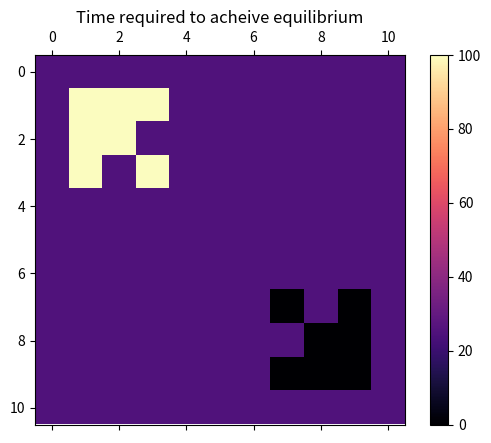
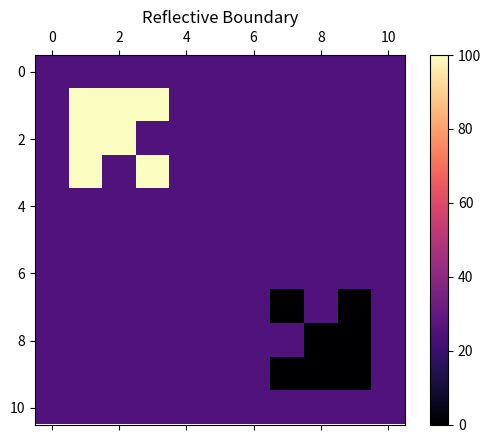
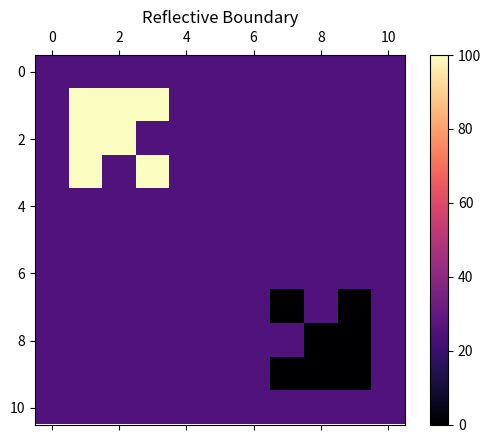
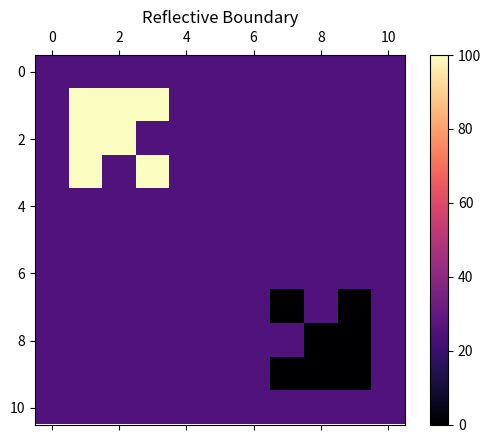
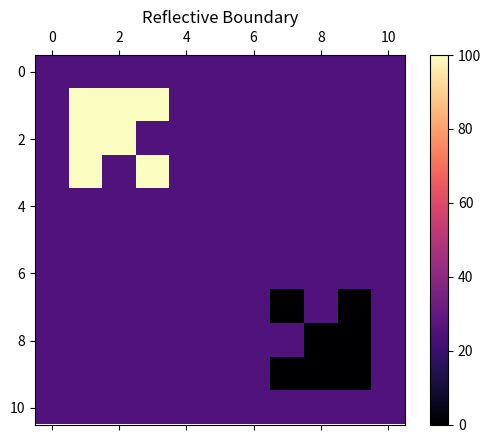
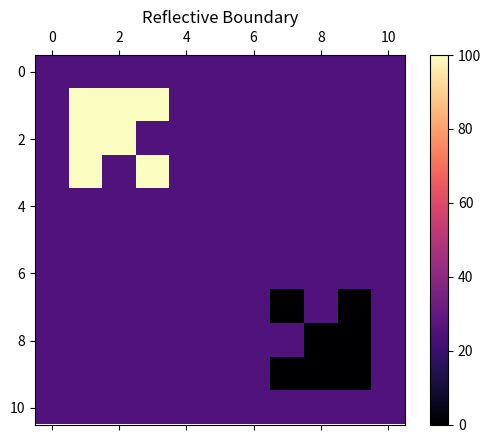
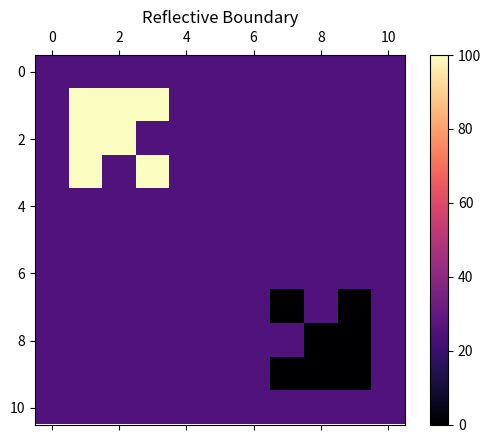
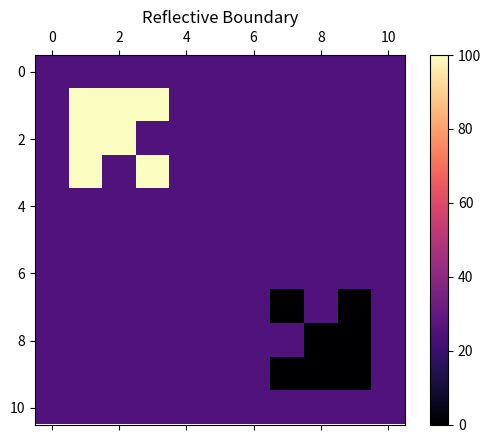

Write the Python code that produced these figures, in order. (Note: this script raises an exception after producing the figures.)
import numpy as np
import matplotlib.pyplot as plt 
import matplotlib.animation as animation


#def check_corner(a,i,j):
#    if((i==0 and j==0) or (i==0 and j==len(a[0])-1) or (i==len(a)-1 and j==len(a[0])-1) or (i==len(a[0])-1 and j==0)):
#        return True
#    else:
#        return False
        
#def check_edge(a,i,j):  
#    if(i==0 or i==len(a)-1 or j==0 or j==len(a[0])-1):
#        return True
#    else:
#        return False


def attainedEQ(a,b,thresh):
    # equilibrium logic
    for i in range(len(a)):
        for j in range(len(a[0])):
            if abs(float(a[i][j]-b[i][j])) > thresh:
                #print(a[i][j]-b[i][j])
                return False
    return True

def sum_neighbour(a,i,j):
    cnt = 0
    #if(i-1 >= 0):
    cnt+= a[i-1][j]
    #if(i+1 < h):
    cnt+= a[i+1][j]
    #if(j-1 >= 0):
    cnt+= a[i][j-1]
    #if(j+1 < w):
    cnt+= a[i][j+1]
    #if(i-1 >= 0 and j-1 >= 0):
    cnt+= a[i-1][j-1]
    #if(i-1 >= 0 and j+1 < w):
    cnt+= a[i-1][j+1]
    #if(i+1 < h and j-1 >= 0):
    cnt+= a[i+1][j-1]
    #if(i+1 < h and j+1 < w):
    cnt+= a[i+1][j+1]
    return cnt
        
def update(data):
    mat.set_data(data)
    return mat 

def data_gen(a):
    cnt = 0
    eq = False
    h = len(a)
    w = len(a[0])
    while not eq: 

        if cnt < 10:
            a[1][1] = 100
            a[1][2] = 100
            a[2][1] = 100
            a[1][3] = 100
            a[3][1] = 100
            a[2][2] = 100
            a[3][3] = 100
            h-=1
            a[h-1][h-1] = 0
            a[h-1][h-2] = 0
            a[h-2][h-1] = 0
            a[h-1][h-3] = 0
            a[h-3][h-1] = 0
            a[h-2][h-2] = 0
            a[h-3][h-3] = 0
            h+=1

        b = np.zeros_like(a)
        b = np.copy(a)
        # operations on b
        for i in range(1,h-1):
            for j in range(1,w-1):
                b[i][j] = (1-8*r)*a[i][j] + r*sum_neighbour(a,i,j)
                #print(sum_neighbour(a,i,j))

        if ref_bound:
            for i in range(h):
                b[i][0] = b[i][1]
                b[i][h-1] = b[i][h-2]
            for i in range(w):
                b[0][i] = b[1][i]
                b[w-1][i] = b[w-2][i]
            b[0][0] = b[0][1]
            b[0][w-1] = b[0][w-2]
            b[h-1][0] = b[h-2][0]
            b[h-1][w-1] = b[h-2][w-2]
        if per_bound:
            for i in range(h):
                b[i][0] = b[i][2]
                b[i][h-1] = b[i][h-3]
            for i in range(w):
                b[0][i] = b[2][i]
                b[w-1][i] = b[w-3][i]
            b[0][0] = b[2][2]
            b[0][w-1] = b[2][w-3]
            b[h-1][0] = b[h-3][2]
            b[h-1][w-1] = b[h-3][w-3]

        cnt +=1
        #print(b-a)

        if attainedEQ(a,b,0.001):
            eq = True
            print('Equilibrium Attained at t = '+str(cnt))
            eq_array.append(cnt)
            #time[ii] = cnt
            #return cnt
        
        a = np.copy(b)
        yield a

R = [i/100 for i in range(5,13)]
#S = [15]
eq_array =[]
#time = np.zeros_like(size)
for ii in range(len(R)):
    r = R[ii]
    size = 10
    #size = size[ii]
    boundary = 1
    a = np.ones((size+boundary)*(size+boundary))*25
    a = a.reshape((size+boundary), (size+boundary))
    h= len(a)
    w= len(a[0])
    # ABSORBING BOUNDRY
    abs_bound = False
    ref_bound = True
    per_bound = False
    if abs_bound:
        for i in range((size+boundary)):
            a[i][0] = 25
            a[0][i] = 25
            a[i][size+boundary-1] = 25
            a[size+boundary-1][i] = 25
    if per_bound:
        for i in range(h):
            a[i][0] = a[i][2]
            a[i][h-1] = a[i][h-3]
        for i in range(w):
            a[0][i] = a[2][i]
            a[w-1][i] = a[w-3][i]
        a[0][0] = a[2][2]
        a[0][w-1] = a[2][w-3]
        a[h-1][0] = a[h-3][2]
        a[h-1][w-1] = a[h-3][w-3]
    if ref_bound:
        for i in range(h):
            a[i][0] = a[i][1]
            a[i][h-1] = a[i][h-2]
        for i in range(w):
            a[0][i] = a[1][i]
            a[w-1][i] = a[w-2][i]
        a[0][0] = a[0][1]
        a[0][w-1] = a[0][w-2]
        a[h-1][0] = a[h-2][0]
        a[h-1][w-1] = a[h-2][w-2]

    a[1][1] = 100
    a[1][2] = 100
    a[2][1] = 100
    a[1][3] = 100
    a[3][1] = 100
    a[2][2] = 100
    a[3][3] = 100
    h-=1
    a[h-1][h-1] = 0
    a[h-1][h-2] = 0
    a[h-2][h-1] = 0
    a[h-1][h-3] = 0
    a[h-3][h-1] = 0
    a[h-2][h-2] = 0
    a[h-3][h-3] = 0
    h+=1
    #for i in range(1,h-1):
    #     a[i][1] = 50
    #     a[1][i] = 0

    #print(a)
    fig, ax = plt.subplots()
    mat = ax.matshow(a, cmap = 'magma')
    plt.colorbar(mat)
    ani = animation.FuncAnimation(fig, update, data_gen(a), interval=1000/1000,save_count=250)
    #writergif = animation.PillowWriter(fps=10)
    #ani.save(r'reflect.gif',writer=writergif)
    if abs_bound:
        plt.title('Absorbing Boundary')
    elif per_bound:
        plt.title('Periodic Boundary')
    elif ref_bound:
        plt.title('Reflective Boundary')
    plt.show()
#print(eq_array)
plt.figure(1)
plt.title("Time required to acheive equilibrium")
plt.plot(R,eq_array)
plt.grid()
plt.show()

